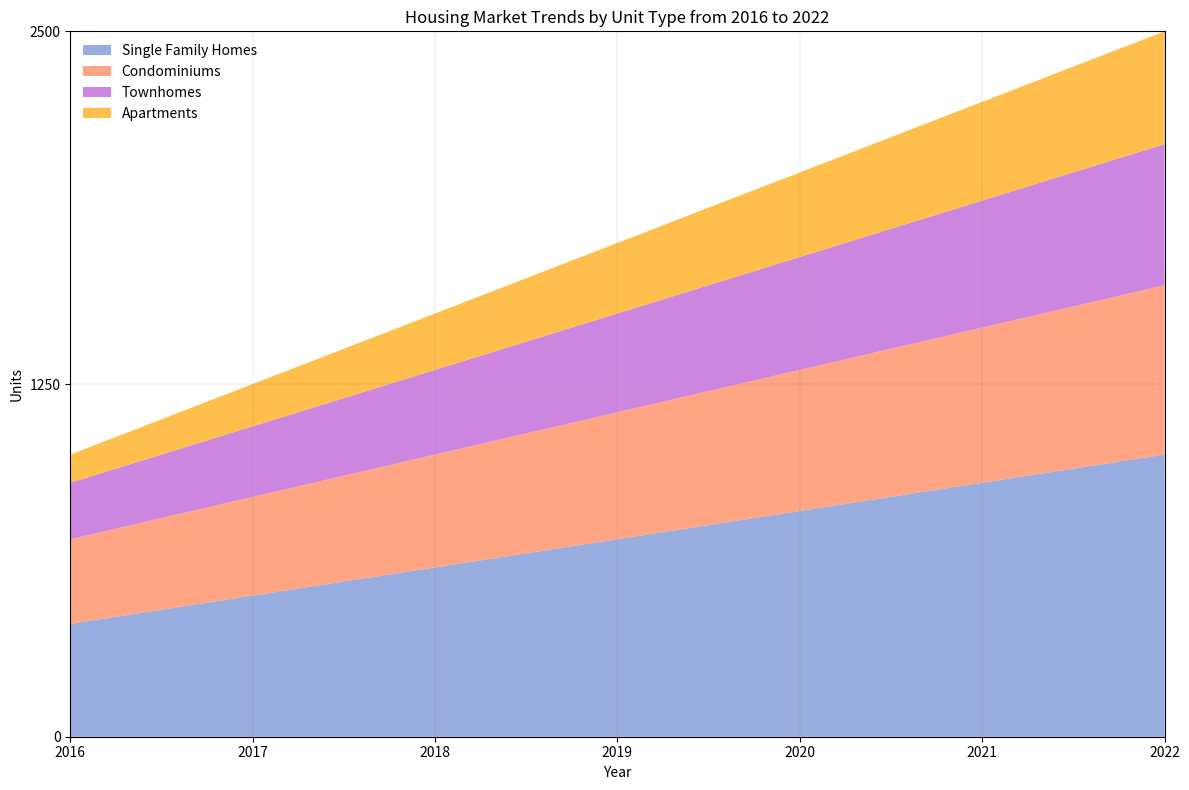

This figure's Python source: (Note: this script raises an exception after producing the figure.)

import matplotlib.pyplot as plt
import numpy as np
import pandas as pd

# Define data as dictionary and convert first column to string type
data = {'Year': ['2016', '2017', '2018', '2019', '2020', '2021', '2022'],
        'Single Family Homes (Units)': [400, 500, 600, 700, 800, 900, 1000],
        'Condominiums (Units)': [300, 350, 400, 450, 500, 550, 600],
        'Townhomes (Units)': [200, 250, 300, 350, 400, 450, 500],
        'Apartments (Units)': [100, 150, 200, 250, 300, 350, 400]}
df = pd.DataFrame(data)
df.iloc[:, 0] = df.iloc[:, 0].astype(str)

# Set figure size and probability of setting ticks and ticklabels
fig, ax = plt.subplots(figsize=(12,8))
prob = 0.7

# Calculate max total value and set y axis range and ticks
max_total_value = df.iloc[:, 1:].sum(axis=1).max()
max_total_value = np.ceil(max_total_value / 10) * 10
yticks = np.linspace(0, max_total_value, np.random.choice([3, 5, 7, 9, 11]), dtype=np.int32)
ax.set_ylim(0, max_total_value)
ax.set_yticks(yticks)

# Set x axis range
ax.set_xlim(0, len(df.index) - 1)

# Plot area chart for each unit type
ax.stackplot(df['Year'], df['Single Family Homes (Units)'], df['Condominiums (Units)'], df['Townhomes (Units)'], df['Apartments (Units)'], labels=['Single Family Homes', 'Condominiums', 'Townhomes', 'Apartments'], colors=['#6c8cd5', '#ff7f50', '#ba55d3', '#ffa500'], alpha=0.7)

# Set background grid lines
ax.grid(color='grey', linestyle='-', linewidth=0.25, alpha=0.5)

# Set legend and legend position
ax.legend(loc='upper left')
plt.legend(frameon=False)

# Set ticks and ticklabels for x axis
if np.random.choice([True, False], p=[prob, 1-prob]):
    ax.set_xticks(np.arange(len(df.index)))
    ax.set_xticklabels(df['Year'], rotation=45, ha='right', rotation_mode='anchor')
else:
    ax.set_xticks(np.arange(len(df.index)))
    ax.set_xticklabels(df['Year'], wrap=True)

# Set title and labels
plt.title('Housing Market Trends by Unit Type from 2016 to 2022')
plt.xlabel('Year')
plt.ylabel('Units')

# Automatically resize and save image
plt.tight_layout()
plt.savefig('output/final/area_chart/png/20231228-145339_70.png', bbox_inches='tight')

# Clear image state
plt.close()
